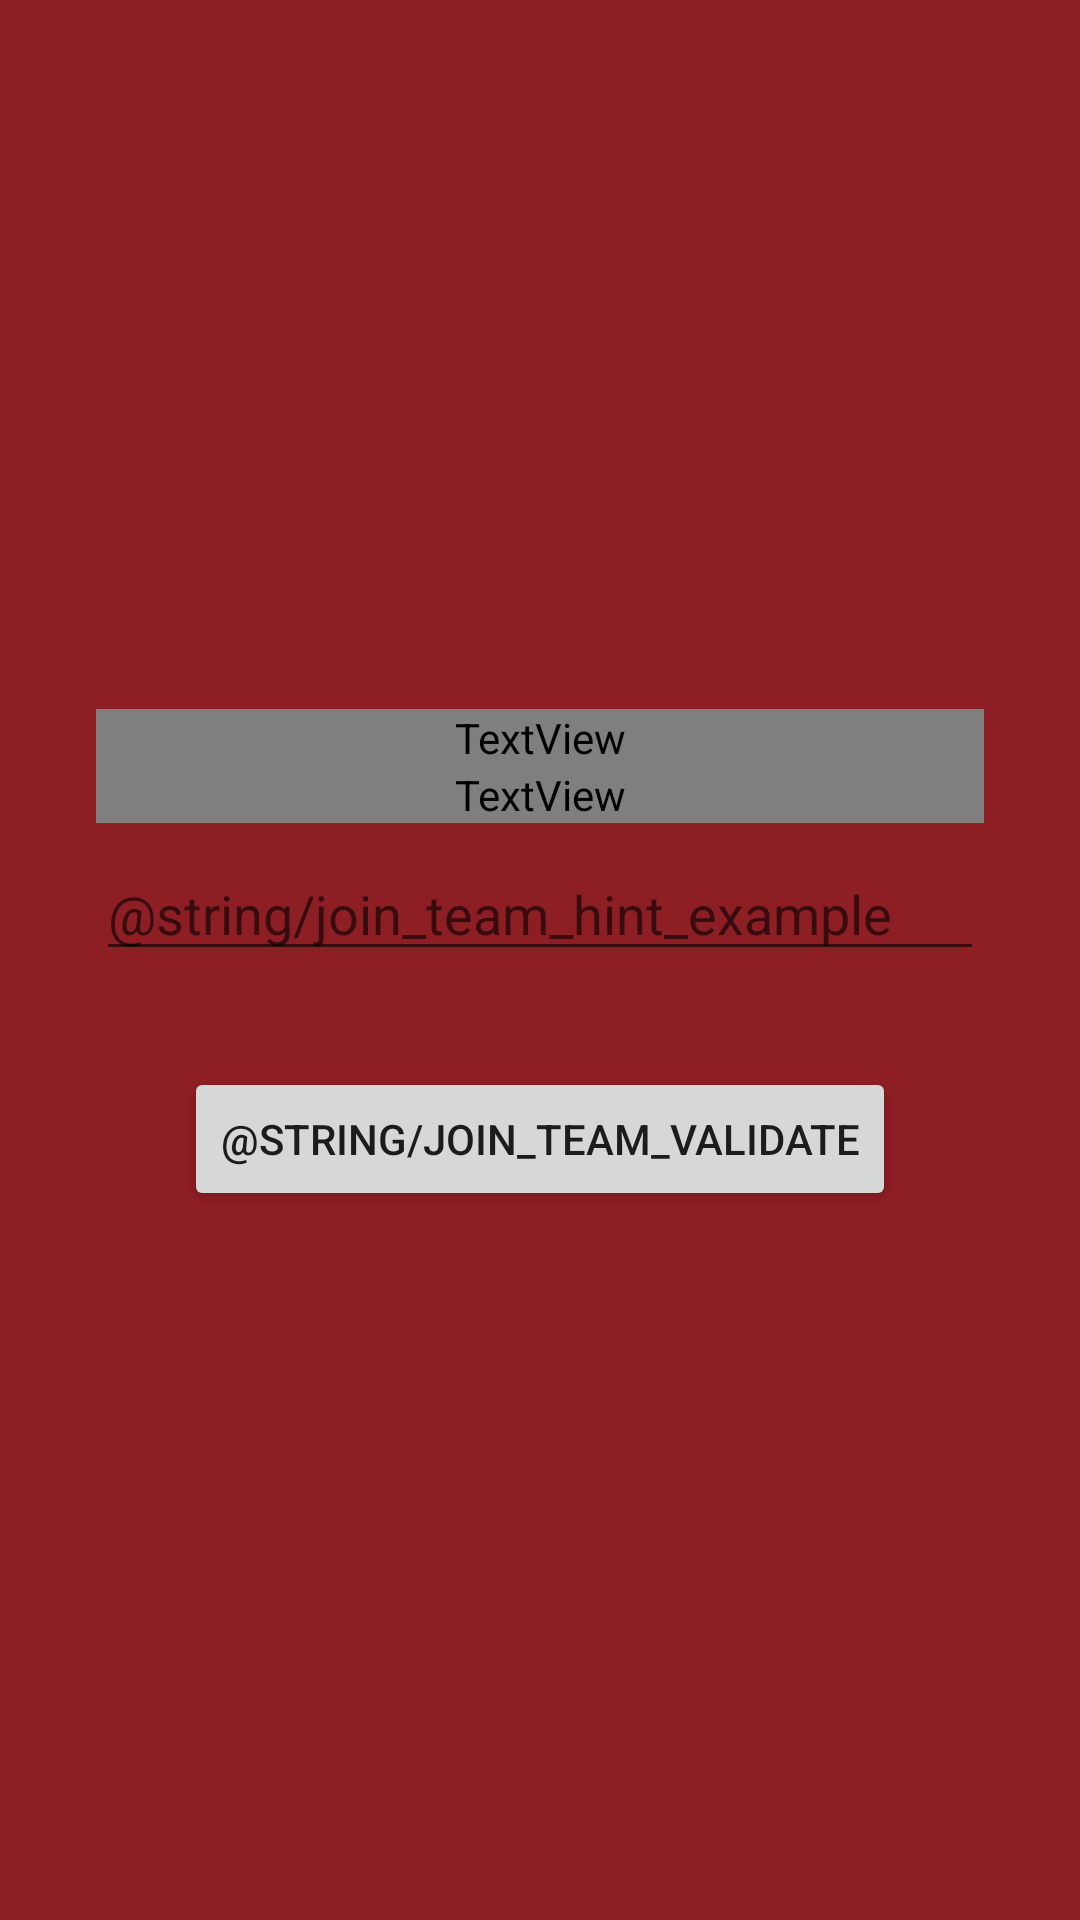

Here is an Android app screen rendered from its layout file. Give the layout XML and the strings, colors and styles it references.
<!-- AndroidManifest.xml: application theme AppTheme -->
<!-- res/layout/join_team_fragment.xml -->
<?xml version="1.0" encoding="utf-8"?>
<ScrollView xmlns:android="http://schemas.android.com/apk/res/android"
    xmlns:app="http://schemas.android.com/apk/res-auto"
    android:layout_width="match_parent"
    android:layout_height="match_parent"
    android:background="@color/colorPrimaryDark"
    android:fillViewport="true">

    <LinearLayout
        android:layout_width="match_parent"
        android:layout_height="wrap_content"
        android:gravity="center"
        android:orientation="vertical"
        android:paddingHorizontal="32dp"
        android:paddingVertical="20dp">

        <TextView
            android:layout_width="match_parent"
            android:layout_height="wrap_content"
            android:gravity="center"
            android:text="@string/join_team_fill_team_number"
            android:textAppearance="@style/AppTheme.TextAppearance.Christmas"
            android:textColor="@color/colorAccent"
            android:textSize="16sp" />

        <TextView
            android:layout_width="match_parent"
            android:layout_height="wrap_content"
            android:gravity="center"
            android:text="@string/join_team_explanation"
            android:textAppearance="@style/AppTheme.TextAppearance.Regular"
            android:textColor="@color/colorAccent"
            android:textSize="13sp" />

        <EditText
            android:id="@+id/editTextJoinTeamName"
            android:layout_width="match_parent"
            android:layout_height="wrap_content"
            android:layout_marginTop="8dp"
            android:hint="@string/join_team_hint_example"
            android:textColor="@color/colorAccent" />

        <Button
            android:id="@+id/buttonJoinTeamValidate"
            android:layout_width="wrap_content"
            android:layout_height="wrap_content"
            android:layout_marginTop="32dp"
            android:text="@string/join_team_validate"
            app:icon="@drawable/ic_arrow_right_full"
            app:iconGravity="end"
            app:iconTint="@color/colorAccent" />

    </LinearLayout>

</ScrollView>
<!-- resources referenced by this layout -->
<resources>
  <color name="colorAccent">#F7FDFB</color>
  <color name="colorPrimaryDark">#8D1E24</color>
  <!-- drawable ic_arrow_right_full (drawable) -->
  <vector xmlns:android="http://schemas.android.com/apk/res/android"
      android:width="24dp"
      android:height="24dp"
      android:viewportWidth="24"
      android:viewportHeight="24">
      <path
          android:fillAlpha="0"
          android:fillColor="@color/colorAccent"
          android:pathData="M24,24l-24,-0l-0,-24l24,-0z"
          android:strokeAlpha="0" />
      <path
          android:fillColor="@color/colorAccent"
          android:pathData="M10.46,18a2.23,2.23 0,0 1,-0.91 -0.2,1.76 1.76,0 0,1 -1.05,-1.59L8.5,7.79A1.76,1.76 0,0 1,9.55 6.2a2.1,2.1 0,0 1,2.21 0.26l5.1,4.21a1.7,1.7 0,0 1,0 2.66l-5.1,4.21a2.06,2.06 0,0 1,-1.3 0.46zM10.46,8v7.9l4.86,-3.9z" />
  </vector>
  <style name="AppTheme.TextAppearance.Christmas" parent="TextAppearance.AppCompat">
          <item name="android:fontFamily">@font/lilita_one_regular</item>
          <item name="fontFamily">@font/lilita_one_regular</item>
      </style>
  <style name="AppTheme.TextAppearance.Regular" parent="TextAppearance.AppCompat">
          <item name="android:fontFamily">@font/balsamiq_regular</item>
          <item name="fontFamily">@font/balsamiq_regular</item>
      </style>
  <style name="AppTheme" parent="Theme.MaterialComponents.Light.NoActionBar">
          
          <item name="colorPrimary">@color/colorPrimary</item>
          <item name="colorPrimaryDark">@color/colorPrimaryDark</item>
          <item name="colorAccent">@color/colorAccent</item>
  
          <item name="textInputStyle">@style/Widget.App.TextInputLayout</item>
      </style>
  <color name="colorPrimary">#056438</color>
  <style name="Widget.App.TextInputLayout" parent="Widget.MaterialComponents.TextInputLayout.OutlinedBox">
          <item name="android:textColorHint">@color/colorDarkWhite</item>
          <item name="hintTextColor">@color/colorDarkWhite</item>
          <item name="android:textAppearance">@style/AppTheme.TextAppearance.Regular</item>
          <item name="boxStrokeColor">@color/colorDarkRed</item>
          <item name="colorControlActivated">@color/colorDarkRed</item>
          <item name="startIconTint">@color/colorDarkRed</item>
          <item name="colorControlNormal">@color/colorAccent</item>
      </style>
  <color name="colorDarkWhite">#AAAAAA</color>
  <color name="colorDarkRed">#701419</color>
</resources>
